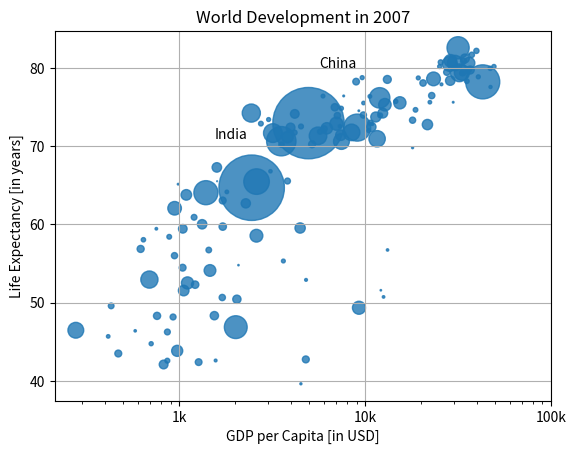

Generate this figure with matplotlib:
import numpy as np
import matplotlib.pyplot as plt
pop = [31.889923,
 3.600523,
 33.333216,
 12.420476,
 40.301927,
 20.434176,
 8.199783,
 0.708573,
 150.448339,
 10.392226,
 8.078314,
 9.119152,
 4.552198,
 1.639131,
 190.010647,
 7.322858,
 14.326203,
 8.390505,
 14.131858,
 17.696293,
 33.390141,
 4.369038,
 10.238807,
 16.284741,
 1318.683096,
 44.22755,
 0.71096,
 64.606759,
 3.80061,
 4.133884,
 18.013409,
 4.493312,
 11.416987,
 10.228744,
 5.46812,
 0.496374,
 9.319622,
 13.75568,
 80.264543,
 6.939688,
 0.551201,
 4.906585,
 76.511887,
 5.23846,
 61.083916,
 1.454867,
 1.688359,
 82.400996,
 22.873338,
 10.70629,
 12.572928,
 9.947814,
 1.472041,
 8.502814,
 7.483763,
 6.980412,
 9.956108,
 0.301931,
 1110.396331,
 223.547,
 69.45357,
 27.499638,
 4.109086,
 6.426679,
 58.147733,
 2.780132,
 127.467972,
 6.053193,
 35.610177,
 23.301725,
 49.04479,
 2.505559,
 3.921278,
 2.012649,
 3.193942,
 6.036914,
 19.167654,
 13.327079,
 24.821286,
 12.031795,
 3.270065,
 1.250882,
 108.700891,
 2.874127,
 0.684736,
 33.757175,
 19.951656,
 47.76198,
 2.05508,
 28.90179,
 16.570613,
 4.115771,
 5.675356,
 12.894865,
 135.031164,
 4.627926,
 3.204897,
 169.270617,
 3.242173,
 6.667147,
 28.674757,
 91.077287,
 38.518241,
 10.642836,
 3.942491,
 0.798094,
 22.276056,
 8.860588,
 0.199579,
 27.601038,
 12.267493,
 10.150265,
 6.144562,
 4.553009,
 5.447502,
 2.009245,
 9.118773,
 43.997828,
 40.448191,
 20.378239,
 42.292929,
 1.133066,
 9.031088,
 7.554661,
 19.314747,
 23.174294,
 38.13964,
 65.068149,
 5.701579,
 1.056608,
 10.276158,
 71.158647,
 29.170398,
 60.776238,
 301.139947,
 3.447496,
 26.084662,
 85.262356,
 4.018332,
 22.211743,
 11.746035,
 12.311143]
 
life_exp =[43.828,
 76.423,
 72.301,
 42.731,
 75.32,
 81.235,
 79.829,
 75.635,
 64.062,
 79.441,
 56.728,
 65.554,
 74.852,
 50.728,
 72.39,
 73.005,
 52.295,
 49.58,
 59.723,
 50.43,
 80.653,
 44.74100000000001,
 50.651,
 78.553,
 72.961,
 72.889,
 65.152,
 46.462,
 55.322,
 78.782,
 48.328,
 75.748,
 78.273,
 76.486,
 78.332,
 54.791,
 72.235,
 74.994,
 71.33800000000001,
 71.878,
 51.57899999999999,
 58.04,
 52.947,
 79.313,
 80.657,
 56.735,
 59.448,
 79.406,
 60.022,
 79.483,
 70.259,
 56.007,
 46.388000000000005,
 60.916,
 70.19800000000001,
 82.208,
 73.33800000000001,
 81.757,
 64.69800000000001,
 70.65,
 70.964,
 59.545,
 78.885,
 80.745,
 80.546,
 72.567,
 82.603,
 72.535,
 54.11,
 67.297,
 78.623,
 77.58800000000001,
 71.993,
 42.592,
 45.678,
 73.952,
 59.443000000000005,
 48.303,
 74.241,
 54.467,
 64.164,
 72.801,
 76.195,
 66.803,
 74.543,
 71.164,
 42.082,
 62.069,
 52.906000000000006,
 63.785,
 79.762,
 80.204,
 72.899,
 56.867,
 46.859,
 80.196,
 75.64,
 65.483,
 75.53699999999999,
 71.752,
 71.421,
 71.688,
 75.563,
 78.098,
 78.74600000000001,
 76.442,
 72.476,
 46.242,
 65.528,
 72.777,
 63.062,
 74.002,
 42.568000000000005,
 79.972,
 74.663,
 77.926,
 48.159,
 49.339,
 80.941,
 72.396,
 58.556,
 39.613,
 80.884,
 81.70100000000001,
 74.143,
 78.4,
 52.517,
 70.616,
 58.42,
 69.819,
 73.923,
 71.777,
 51.542,
 79.425,
 78.242,
 76.384,
 73.747,
 74.249,
 73.422,
 62.698,
 42.38399999999999,
 43.487]
 
gdp_cap = [974.5803384,
 5937.029525999999,
 6223.367465,
 4797.231267,
 12779.37964,
 34435.367439999995,
 36126.4927,
 29796.04834,
 1391.253792,
 33692.60508,
 1441.284873,
 3822.137084,
 7446.298803,
 12569.85177,
 9065.800825,
 10680.79282,
 1217.032994,
 430.0706916,
 1713.778686,
 2042.09524,
 36319.23501,
 706.016537,
 1704.063724,
 13171.63885,
 4959.114854,
 7006.580419,
 986.1478792,
 277.5518587,
 3632.557798,
 9645.06142,
 1544.750112,
 14619.222719999998,
 8948.102923,
 22833.30851,
 35278.41874,
 2082.4815670000003,
 6025.374752000001,
 6873.262326000001,
 5581.180998,
 5728.353514,
 12154.08975,
 641.3695236000001,
 690.8055759,
 33207.0844,
 30470.0167,
 13206.48452,
 752.7497265,
 32170.37442,
 1327.60891,
 27538.41188,
 5186.050003,
 942.6542111,
 579.2317429999999,
 1201.637154,
 3548.3308460000003,
 39724.97867,
 18008.94444,
 36180.78919,
 2452.210407,
 3540.651564,
 11605.71449,
 4471.061906,
 40675.99635,
 25523.2771,
 28569.7197,
 7320.880262000001,
 31656.06806,
 4519.461171,
 1463.249282,
 1593.06548,
 23348.139730000003,
 47306.98978,
 10461.05868,
 1569.331442,
 414.5073415,
 12057.49928,
 1044.770126,
 759.3499101,
 12451.6558,
 1042.581557,
 1803.151496,
 10956.99112,
 11977.57496,
 3095.7722710000003,
 9253.896111,
 3820.17523,
 823.6856205,
 944.0,
 4811.060429,
 1091.359778,
 36797.93332,
 25185.00911,
 2749.320965,
 619.6768923999999,
 2013.977305,
 49357.19017,
 22316.19287,
 2605.94758,
 9809.185636,
 4172.838464,
 7408.905561,
 3190.481016,
 15389.924680000002,
 20509.64777,
 19328.70901,
 7670.122558,
 10808.47561,
 863.0884639000001,
 1598.435089,
 21654.83194,
 1712.472136,
 9786.534714,
 862.5407561000001,
 47143.17964,
 18678.31435,
 25768.25759,
 926.1410683,
 9269.657808,
 28821.0637,
 3970.095407,
 2602.394995,
 4513.480643,
 33859.74835,
 37506.41907,
 4184.548089,
 28718.27684,
 1107.482182,
 7458.396326999999,
 882.9699437999999,
 18008.50924,
 7092.923025,
 8458.276384,
 1056.380121,
 33203.26128,
 42951.65309,
 10611.46299,
 11415.80569,
 2441.576404,
 3025.349798,
 2280.769906,
 1271.211593,
 469.70929810000007]
 
col = {
    'Asia':'red',
    'Europe':'green',
    'Africa':'blue',
    'Americas':'yellow',
    'Oceania':'black'
}
 
 
 
 
# Scatter plot
plt.scatter(x = gdp_cap, y = life_exp, s = np.array(pop) * 2, alpha = 0.8)

# Previous customizations
plt.xscale('log') 
plt.xlabel('GDP per Capita [in USD]')
plt.ylabel('Life Expectancy [in years]')
plt.title('World Development in 2007')
plt.xticks([1000,10000,100000], ['1k','10k','100k'])

# Additional customizations
plt.text(1550, 71, 'India')
plt.text(5700, 80, 'China')

# Add grid() call
plt.grid(True)

# Show the plot
plt.show()
gdp_cap
